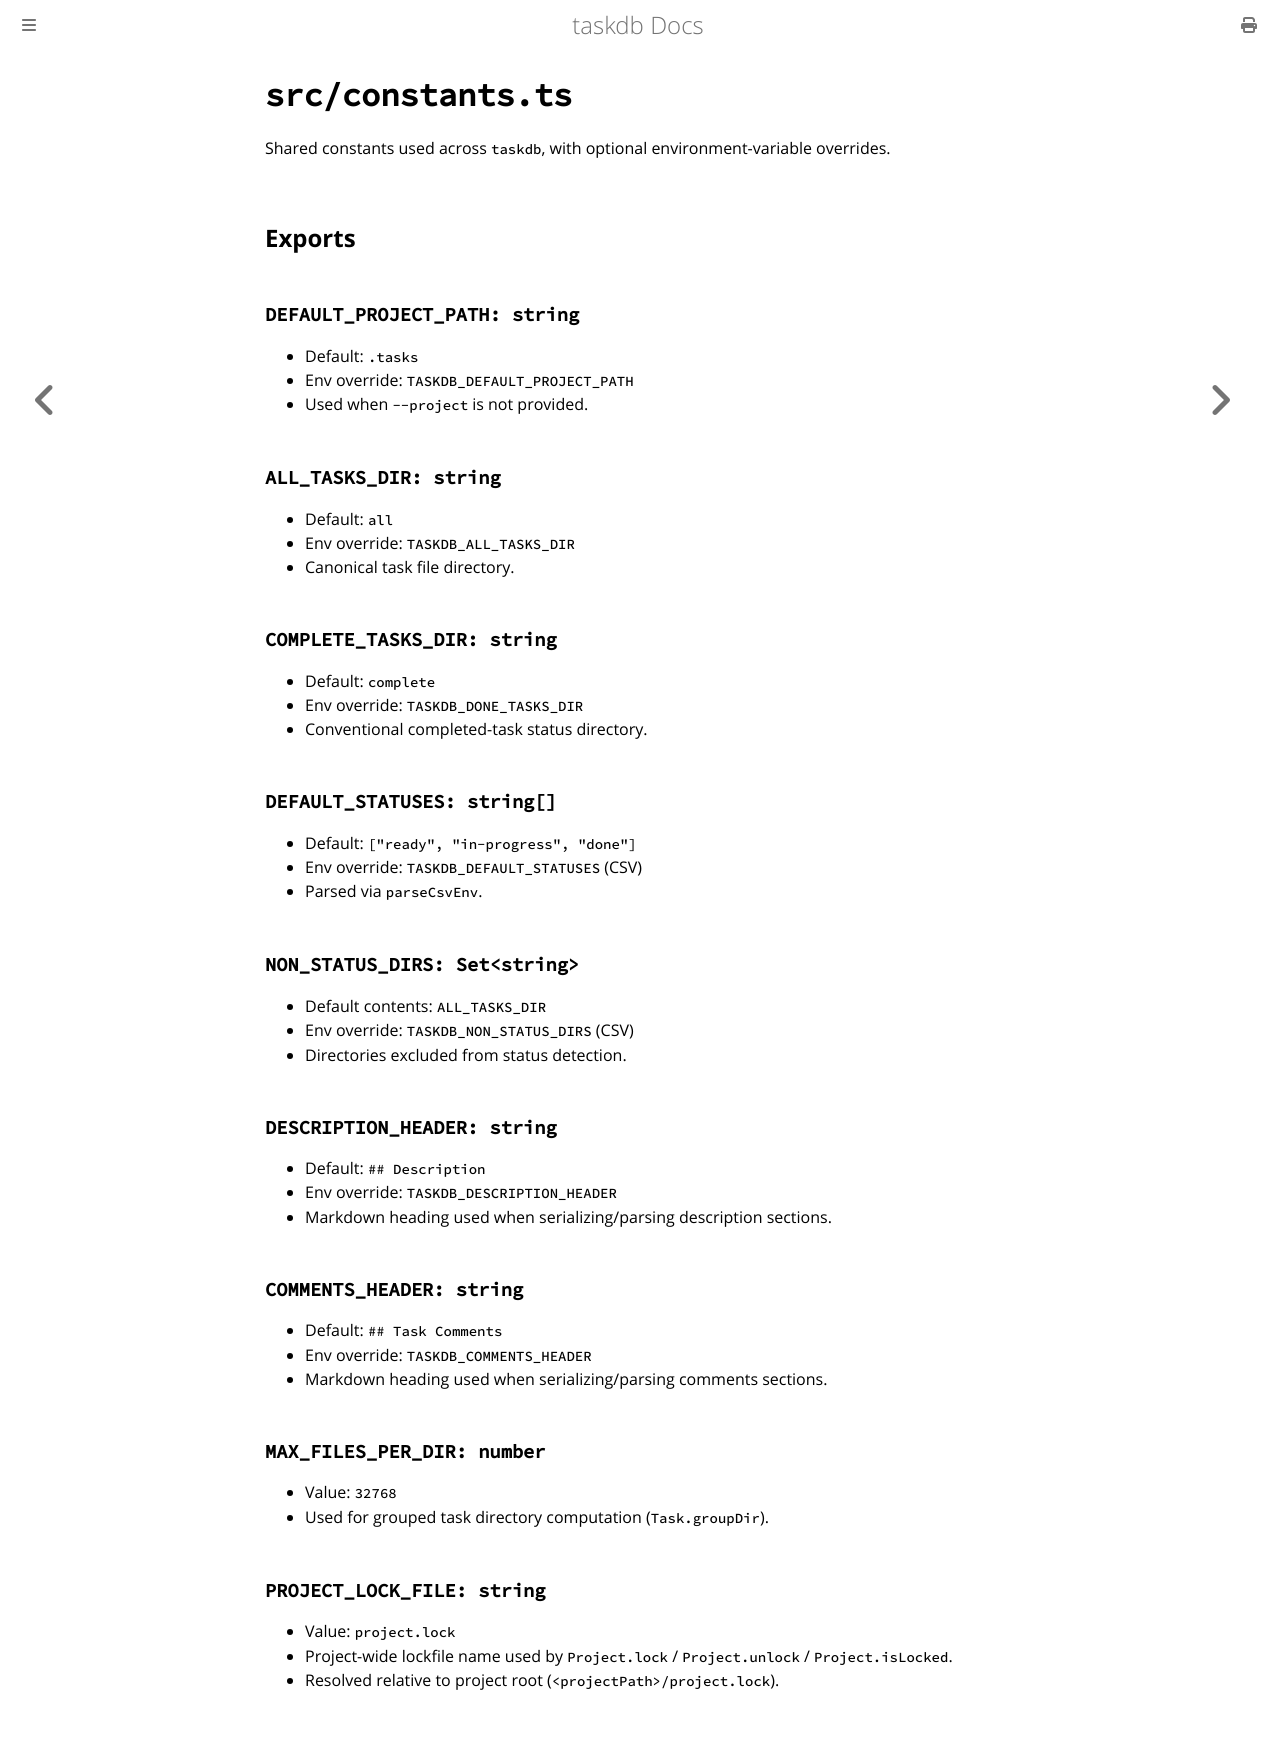

repository: toastdriven/taskdb · page: reference/constants.html · generator: mdbook

# `src/constants.ts`

Shared constants used across `taskdb`, with optional environment-variable overrides.

## Exports

### `DEFAULT_PROJECT_PATH: string`

- Default: `.tasks`
- Env override: `TASKDB_DEFAULT_PROJECT_PATH`
- Used when `--project` is not provided.

### `ALL_TASKS_DIR: string`

- Default: `all`
- Env override: `TASKDB_ALL_TASKS_DIR`
- Canonical task file directory.

### `COMPLETE_TASKS_DIR: string`

- Default: `complete`
- Env override: `TASKDB_DONE_TASKS_DIR`
- Conventional completed-task status directory.

### `DEFAULT_STATUSES: string[]`

- Default: `["ready", "in-progress", "done"]`
- Env override: `TASKDB_DEFAULT_STATUSES` (CSV)
- Parsed via `parseCsvEnv`.

### `NON_STATUS_DIRS: Set<string>`

- Default contents: `ALL_TASKS_DIR`
- Env override: `TASKDB_NON_STATUS_DIRS` (CSV)
- Directories excluded from status detection.

### `DESCRIPTION_HEADER: string`

- Default: `## Description`
- Env override: `TASKDB_DESCRIPTION_HEADER`
- Markdown heading used when serializing/parsing description sections.

### `COMMENTS_HEADER: string`

- Default: `## Task Comments`
- Env override: `TASKDB_COMMENTS_HEADER`
- Markdown heading used when serializing/parsing comments sections.

### `MAX_FILES_PER_DIR: number`

- Value: `32768`
- Used for grouped task directory computation (`Task.groupDir`).

### `PROJECT_LOCK_FILE: string`

- Value: `project.lock`
- Project-wide lockfile name used by `Project.lock` / `Project.unlock` / `Project.isLocked`.
- Resolved relative to project root (`<projectPath>/project.lock`).
